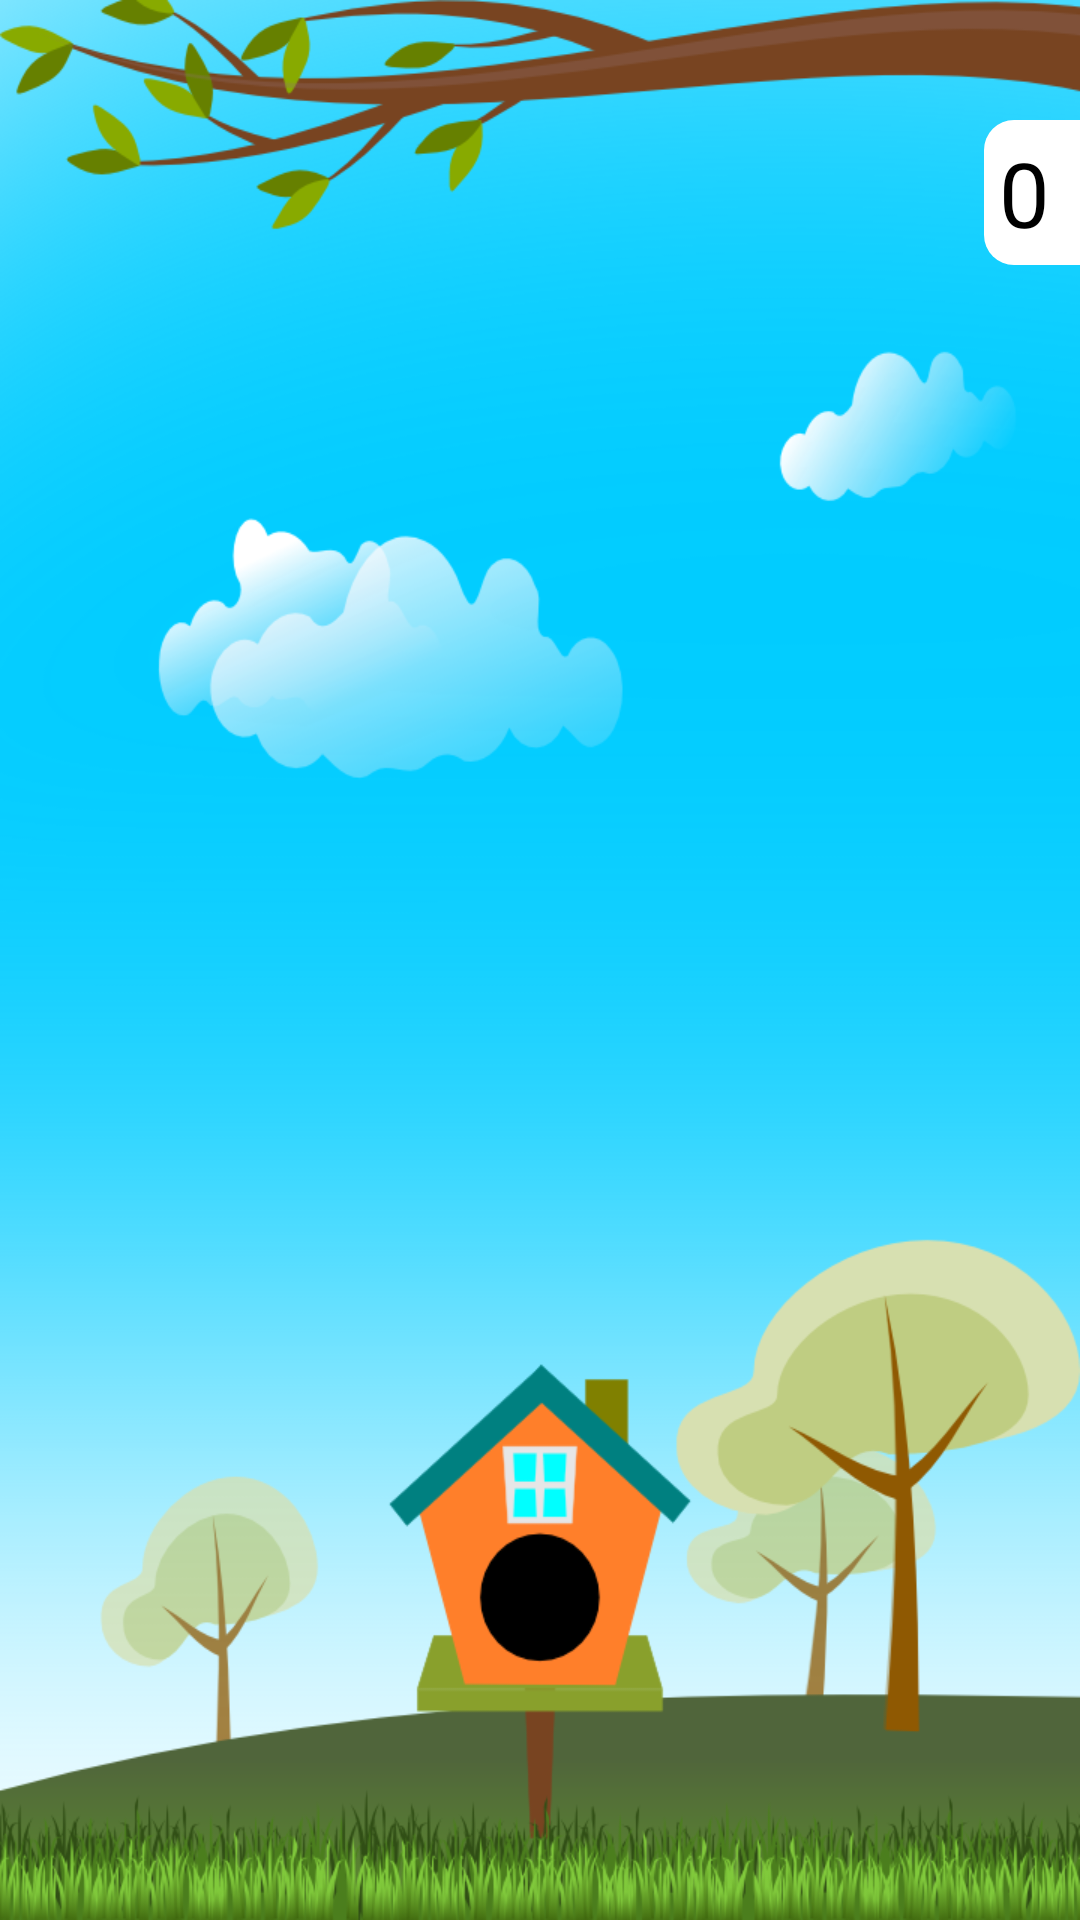

Write the Android layout XML for this screen, with the resource values it uses.
<!-- AndroidManifest.xml: application theme Theme.AppCompat.Light.NoActionBar -->
<!-- res/layout/game_activity.xml -->
<?xml version="1.0" encoding="utf-8"?>
<RelativeLayout
	android:id="@+id/activity_game_layout"
	xmlns:android="http://schemas.android.com/apk/res/android"
	xmlns:tools="http://schemas.android.com/tools"
	android:layout_width="match_parent"
	android:layout_height="match_parent"
	android:background="@drawable/bg_game_1"
	android:orientation="vertical"
	android:gravity="end"
	tools:context="net.usrlib.gobirdie.view.PlayActivity">
		<TextView
			android:id="@+id/score_textview"
			android:layout_width="wrap_content"
			android:layout_height="wrap_content"
			android:background="@drawable/scoreboard"
			android:layout_marginTop="@dimen/scoreboard_margin_top"
			android:paddingLeft="@dimen/scoreboard_text_padding_left"
			android:paddingRight="@dimen/scoreboard_text_padding_right"
			android:text="0"
			android:textColor="@color/colorBlack"
			android:textSize="@dimen/button_text_size"/>
</RelativeLayout>
<!-- resources referenced by this layout -->
<resources>
  <color name="colorBlack">#000000</color>
  <dimen name="button_text_size">30sp</dimen>
  <dimen name="scoreboard_margin_top">40dp</dimen>
  <dimen name="scoreboard_text_padding_left">5dp</dimen>
  <dimen name="scoreboard_text_padding_right">10dp</dimen>
  <!-- drawable bg_game_1: png bitmap (drawable-hdpi, 105625 bytes) -->
  <!-- drawable scoreboard (drawable-hdpi) -->
  <?xml version="1.0" encoding="utf-8"?>
  <shape
      xmlns:android="http://schemas.android.com/apk/res/android"
      android:shape="gameObject">
   
      
      <solid
          android:color="#ffffff" >
      </solid>
   
      
  
   
      
      <padding
          android:left="5dp"
          android:top="4dp"
          android:right="5dp"
          android:bottom="4dp"    >
      </padding>
   
      
      <corners
          android:bottomLeftRadius="10dp"
          android:topLeftRadius="10dp" >
      </corners>
   
  </shape>
</resources>
